The GitHub repository SahanaK17/Coffee_Fruit_Prediction contains a labelled image folder "classification_dataset" with 3 categories: overripe, ripe, unripe. Examples follow, each with its label.

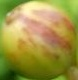
Label: overripe

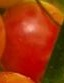
Label: ripe

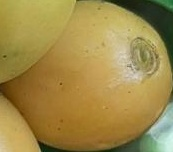
Label: ripe

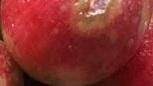
Label: unripe

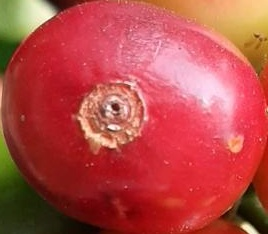
Label: ripe

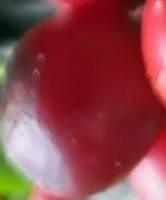
Label: overripe
